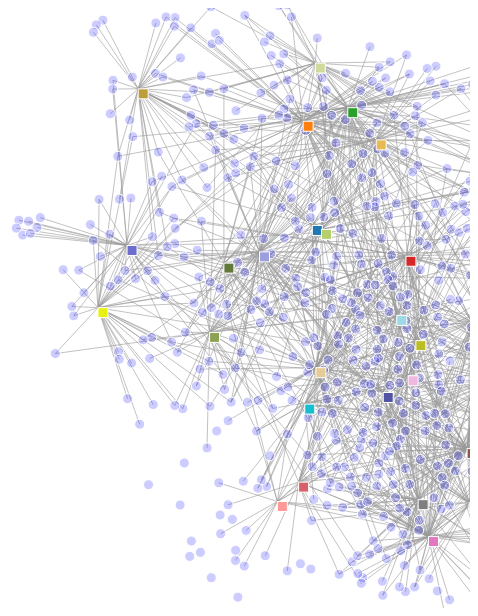
D3 v7 page, settled after 480 driven frames (8 s of simulated time); the page loaded 1 data file(s).


// ── index.js
var svgDomain = d3.select("#svg-domain")
var svgMethod = d3.select("#svg-method")

var width = svgDomain.attr("width")
var height = svgDomain.attr("height")

var currentGraph = "Domain"
let domainNodeMap = new Map()
let methodNodeMap = new Map()
var currentNodeMap = domainNodeMap
var emphasizedDomainNodeIDs = [] //for domain group highlighting
var emphasizedMethodNodeIDs = [] //for method group highlighting
var emphasizedDomainNodeID = [] //for single faculty highlighting in domain graph
var emphasizedMethodNodeID = [] //for single faculty highlighting in method graph
var rectHighlightDomain = []
var rectHighlightMethod = []
var rectsHighlightDomain = []
var rectsHighlightMethod = []

var domainZoom = d3.zoom()
    .scaleExtent([0.5, 5])
    //.translateExtent([[0,0],[width*1.5, height*1.5]])
    .on("zoom", function(event){
        svgDomain.select("#graph").attr("transform", event.transform)
})

var methodZoom = d3.zoom()
    .scaleExtent([0.5, 5])
    .on("zoom", function(event){
        svgMethod.select("#graph").attr("transform", event.transform)
})

//used outside data loading funct
var domainLinks;
var methodLinks;

var domainLegendData;
var methodLegendData;

d3.json("graphdata.json").then(data => {
    const domainNodes = [...data.facultyNodes, ...data.domainNodes]
    const methodNodes = [...data.facultyNodes, ...data.methodNodes]
    const allNodes = [...data.facultyNodes, ...data.domainNodes, ...data.methodNodes]     
    domainLinks = data.domainLinks
    methodLinks = data.methodLinks


    populateDropdowns(allNodes)
    renderSimulation(svgDomain, domainNodes, domainLinks, domainZoom, domainNodeMap)    
    renderSimulation(svgMethod, methodNodes, methodLinks, methodZoom, methodNodeMap)

    domainLegendData = data.domainNodes;
    methodLegendData = data.methodNodes;
    createLegend(domainLegendData)

    var currentSvg = svgDomain
    var currentZoom = domainZoom
    var facNodeSelectionDomain;
    var facNodeSelectionMethod;
    var domainnodeSelection;
    var methodnodeSelection;
    const facultyDropdownDomain = document.getElementById("facultyDomainDropdown")
    const facultyDropdownMethod = document.getElementById("facultyMethodDropdown")
    const domDropdown = document.getElementById("domainDropdown")
    const methDropdown = document.getElementById("methodDropdown")

    function domainfacultySelected(selectedFac){
        outlineFacDropdownBorder(d3.select(facultyDropdownDomain), "yellow") 
        //reset prior fac web if exists 
        revertNodesBack(emphasizedDomainNodeID)
        revertRects(rectsHighlightDomain)
        rectsHighlightDomain = []
        resetFacLinks(svgDomain, facNodeSelectionDomain)
        //reset existing domain web if exists 
        revertNodesBack(emphasizedDomainNodeIDs)
        revertRects(rectHighlightDomain)
        resetLinks(svgDomain, domainnodeSelection)
        //clear domain dropdown and unhighlight dropdown border to show inactive 
        domDropdown.selectedIndex = 0;
        outlineFacDropdownBorder(d3.select(domDropdown), "")

        facNodeSelectionDomain = selectedFac
        const transform = d3.zoomIdentity
            .translate(width/2, height/2)
            .scale(2)
            .translate(-facNodeSelectionDomain.x, -facNodeSelectionDomain.y)
        currentSvg.transition().duration(750).call(currentZoom.transform, transform)
        console.log(d3.select(this))
        emphasizeNode(facNodeSelectionDomain.id, emphasizedDomainNodeID, "yellow")
        rectsHighlightDomain = domainLinks
                                .filter(node => node.source.id === facNodeSelectionDomain.id)
                                .map(node => node.target.id)
    
        highlightFacLinks(facNodeSelectionDomain, svgDomain) 
        emphasizeRects(rectsHighlightDomain)
    }

    function methodfacultySelected(selectedFac){
        outlineFacDropdownBorder(d3.select(facultyDropdownMethod), "yellow") 
        //reset prior fac web if exists 
        revertNodesBack(emphasizedMethodNodeID)
        revertRects(rectsHighlightMethod)
        rectsHighlightMethod = []
        resetFacLinks(svgMethod, facNodeSelectionMethod)
        //reset existing domain web if exists 
        revertNodesBack(emphasizedMethodNodeIDs)
        revertRects(rectHighlightMethod)
        resetLinks(svgMethod, methodnodeSelection)
        //clear domain dropdown and unhighlight dropdown border to show inactive 
        methDropdown.selectedIndex = 0;
        outlineFacDropdownBorder(d3.select(methDropdown), "")

        facNodeSelectionMethod = selectedFac
        const transform = d3.zoomIdentity
            .translate(width/2, height/2)
            .scale(2)
            .translate(-facNodeSelectionMethod.x, -facNodeSelectionMethod.y)
        currentSvg.transition().duration(750).call(currentZoom.transform, transform)
        console.log(d3.select(this))
        emphasizeNode(facNodeSelectionMethod.id, emphasizedMethodNodeID, "yellow")
        rectsHighlightMethod = methodLinks
                                .filter(node => node.source.id === facNodeSelectionMethod.id)
                                .map(node => node.target.id)
    
        highlightFacLinks(facNodeSelectionMethod, svgMethod) 
        emphasizeRects(rectsHighlightMethod)
    }



    svgDomain.selectAll('circle').on('click', function(event) {
        const selectionData = d3.select(this).datum()
        const name = selectionData.id
        facultyDropdownDomain.value = name
        domainfacultySelected(selectionData)
    })

    svgMethod.selectAll('circle').on('click', function(event){
        const selectionData = d3.select(this).datum()
        const name = selectionData.id
        facultyDropdownMethod.value = name
        methodfacultySelected(selectionData)
    })

 
    facultyDropdownDomain.addEventListener('change', function(event){
        const dropdownSelection = event.target.value;
        domainfacultySelected(allNodes.find(d => d.id === dropdownSelection))        
    })

    facultyDropdownMethod.addEventListener('change', function(event){
        const dropdownSelection = event.target.value;
        methodfacultySelected(allNodes.find(d => d.id === dropdownSelection))
    })


    function domainSelected(selectedDom){
        outlineFacDropdownBorder(d3.select(domDropdown), "orange")
        //unhighlight previous domain web if exists 
        revertRects(rectHighlightDomain)
        rectHighlightDomain = []
        resetLinks(svgDomain, domainnodeSelection)
        revertNodesBack(emphasizedDomainNodeIDs)
        //unhighlight previous fac web if exists 
        revertRects(rectsHighlightDomain)
        resetFacLinks(svgDomain, facNodeSelectionDomain)
        revertNodesBack(emphasizedDomainNodeID)
        //clear fac dropdown and unhighlight dropdown border to show inactive
        facultyDomainDropdown.selectedIndex = 0;
        outlineFacDropdownBorder(d3.select(facultyDomainDropdown), "")

       domainnodeSelection = selectedDom

        const transform = d3.zoomIdentity
            .translate(width/2, height/2)
            .scale(2)
            .translate(-domainnodeSelection.x, -domainnodeSelection.y)
        currentSvg.transition().duration(750).call(currentZoom.transform, transform)
        //highlights links, nodes, and domain rects for group
        highlightLinks(domainnodeSelection)
        highlightNodes(domainnodeSelection, domainLinks, emphasizedDomainNodeIDs)
        rectHighlightDomain[0] = domainnodeSelection.id
        emphasizeRects(rectHighlightDomain)
    }


    function methodSelected(selectedMeth){
        outlineFacDropdownBorder(d3.select(methDropdown), "orange")
        //unhighlight previous domain web if exists 
        revertRects(rectHighlightMethod)
        rectHighlightMethod = []
        resetLinks(svgMethod, methodnodeSelection)
        revertNodesBack(emphasizedMethodNodeIDs)
        //unhighlight previous fac web if exists 
        revertRects(rectsHighlightMethod)
        resetFacLinks(svgMethod, facNodeSelectionMethod)
        revertNodesBack(emphasizedMethodNodeID)
        //clear fac dropdown and unhighlight dropdown border to show inactive
        facultyMethodDropdown.selectedIndex = 0;
        outlineFacDropdownBorder(d3.select(facultyMethodDropdown), "")

       methodnodeSelection = selectedMeth

        const transform = d3.zoomIdentity
            .translate(width/2, height/2)
            .scale(2)
            .translate(-methodnodeSelection.x, -methodnodeSelection.y)
        currentSvg.transition().duration(750).call(currentZoom.transform, transform)
        //highlights links, nodes, and domain rects for group
        highlightLinks(methodnodeSelection)
        highlightNodes(methodnodeSelection, methodLinks, emphasizedMethodNodeIDs)
        rectHighlightMethod[0] = methodnodeSelection.id
        emphasizeRects(rectHighlightMethod)
    }



    svgDomain.selectAll('rect').on('click', function(event) {
        const selectionData = d3.select(this).datum()
        const name = selectionData.id
        domDropdown.value = name
        domainSelected(selectionData)
    })

    svgMethod.selectAll('rect').on('click', function(event) {
        const selectionData = d3.select(this).datum()
        const name = selectionData.id
        methDropdown.value = name
        methodSelected(selectionData)
    })

    domDropdown.addEventListener('change', function(event){
        const dropdownSelection = event.target.value;
        domainSelected(allNodes.find(d => d.id === dropdownSelection))
    })

    methDropdown.addEventListener('change', function(event){
        const dropdownSelection = event.target.value;
        methodSelected(allNodes.find(d => d.id === dropdownSelection))
    })


  

    document.getElementById("domain-btn").addEventListener('click', function() {
        createLegend(domainLegendData)
        currentSvg = svgDomain
        currentZoom = domainZoom
        currentNodeMap = domainNodeMap
        currentGraph = "Domain"
        document.getElementById("facultyDomainDropdown").classList.remove("hidden")
        document.getElementById("facultyMethodDropdown").classList.add("hidden")
        document.getElementById("domainDropdown").classList.remove("hidden")
        document.getElementById("methodDropdown").classList.add("hidden")
        document.getElementById("svg-domain").classList.remove("hidden")
        document.getElementById("svg-method").classList.add("hidden")
        toggleBtnColor("domain-btn", "method-btn")
        
    })
    
    document.getElementById("method-btn").addEventListener('click', function() {
        createLegend(methodLegendData)
        currentSvg = svgMethod
        currentZoom = methodZoom
        currentNodeMap = methodNodeMap
        currentGraph = "Method"
        document.getElementById("facultyDomainDropdown").classList.add("hidden")
        document.getElementById("facultyMethodDropdown").classList.remove("hidden")
        document.getElementById("domainDropdown").classList.add("hidden")
        document.getElementById("methodDropdown").classList.remove("hidden")
        document.getElementById("svg-domain").classList.add("hidden")
        document.getElementById("svg-method").classList.remove("hidden")
        toggleBtnColor("method-btn", "domain-btn")
    
    })
})

document.getElementById("faculty-stats-btn").addEventListener('click', function() {
    window.open('stat.html', '_blank')
})


function highlightNodes(node, links, nodeArray) {
    links.forEach(link => {
        if(link.target.id === node.id){
            emphasizeNode(link.source.id, nodeArray, "orange")
        }
        })
}


function highlightLinks(node){
    d3.selectAll("line")
        .filter(d => d.target.id === node.id)
        .attr("stroke", "orange")
        .attr("stroke-width", 3)
}

//node is faculty node,, circle
function resetFacLinks(svg, node){
    if(node){
        svg.selectAll("line")
            .filter(d => d.source.id === node.id)
            .attr("stroke", "#999")
            .attr("stroke-width", 1.5)
    }
}

//node is group node,, rect
function resetLinks(svg, node) {
    if(node){
        svg.selectAll("line")
            .filter(d => d.target.id === node.id)
            .attr("stroke","#999")
            .attr("stroke-width", 1.5)
    }
}


function highlightFacLinks(node, svg){
    svg.selectAll("line")
        .filter(d => d.source.id === node.id)
        .attr("stroke", "orange")
        .attr("stroke-width", 4)
}

function emphasizeRects(squareNodeIDs){
    if(squareNodeIDs){
        let fillColor;
        squareNodeIDs.forEach(squareNodeID => {
            const node = currentNodeMap.get(squareNodeID)
            fillColor = node.select("rect").attr("fill")

            node.select("rect")
                .transition()
                .duration(750)
                .attr("stroke", "orange")
                .attr("stroke-width", 2)
                .attr("fill", fillColor)
                .attr("width", 15)
                .attr("height", 15)
            })
    }
}

function revertRects(squareNodeIDs){
    if(squareNodeIDs){
        let fillColor;
        squareNodeIDs.forEach(squareNodeID => {
            const node = currentNodeMap.get(squareNodeID)
            fillColor = node.select("rect").attr("fill")

            node.select("rect")
                .transition()
                .duration(750)
                .attr("stroke", "white")
                .attr("stroke-width", 1)
                .attr("fill", fillColor)
                .attr("width", 10)
                .attr("height", 10)
            })
    }
}



function emphasizeNode(nodeID, nodeArray, color){
    const node = currentNodeMap.get(nodeID)
       
    node.select("circle")
        .transition()
        .duration(750)
        .attr("r", 7)
        .attr("stroke", color)
        .attr("stroke-width", 3)
        .attr("fill",  "rgb(0, 0, 255)")

    nodeArray.push(nodeID)
}       

function revertNodesBack(nodes){
    nodes.forEach(node => {
        node = currentNodeMap.get(node)
        node.select("circle")
        .transition()
        .duration(750)
        .attr("r", 5)
        .attr("stroke","#fff")
        .attr("stroke-width", 1)
        .attr("fill",  "rgba(0, 0, 255, 0.2)")
    })

    nodes.length = 0

}

//to outline dropdown
function outlineFacDropdownBorder(selection, color){
    const value = selection.property("value")
    if(value !== "default"){
        selection
            .style("border", `5px solid ${color}`)
            .style("transition", "border-color 1.0s ease")
    }else{
        selection
            .style("border", "1px solid black")
    }
}


function populateDropdowns(nodes){
    const facultyDomainDropdown = d3.select("#facultyDomainDropdown")
    const facultyMethodDropdown = d3.select("#facultyMethodDropdown")
    const domaindropdown = d3.select("#domainDropdown") 
    const methoddropdown = d3.select("#methodDropdown")
    nodes.forEach(node => {
            if(node.type === "Faculty"){
                facultyDomainDropdown.append("option")
                .attr("value", node.id)
                .text(node.id)
                facultyMethodDropdown.append("option")
                .attr("value", node.id)
                .text(node.id)
            }else if(node.type === "Domain"){
                domaindropdown.append("option")
                .attr("value", node.id)
                .text(node.id)
            }else if(node.type === "Method"){
                methoddropdown.append("option")
                .attr("value", node.id)
                .text(node.id) 
            }
        })
     
}



function renderSimulation(svg, nodes, links, zoom, nodeMap){

    const graph = svg.append("g")
        .attr("id", "graph")

    var link = graph
        .append("g")
        .attr("stroke","#999")
        .attr("stroke-opacity", 0.6)
        .selectAll()
        .data(links)
        .enter()
        .append("line")

    var node = graph
        .append("g")
        .attr("stroke","#fff")
        .attr("stroke-opacity", 1.5)
        .selectAll()
        .data(nodes)
        .enter()
        .append("g")
        .each(function(d) {
            nodeShape(d3.select(this), d)
            createText(d3.select(this))
        })
        .attr("id", d => d.id)
        .call(d3.drag()
            .on("start", dragstarted)
            .on("drag", dragged)
            .on("end", dragended))
        .on("mouseover", function(event, d){
            d3.select(this).raise()
            d3.select(this).select("text").text(d.id)
        })  
        .on("mouseout", function(event, d){
            d3.select(this).select("text").text("")
        })
        .on("dblclick", function(event, d){
            sessionStorage.setItem("nodeName", d.id)
            sessionStorage.setItem("currentGraph", currentGraph)
            sessionStorage.setItem("nodeType", d.type)
            var facToNodes = []
            if(currentGraph === "Domain"){
                domainLinks.forEach(link => {
                    if(d.id === link.source.id){
                        facToNodes.push(link.target.id)
                    }
                })
            }else{
                methodLinks.forEach(link => {
                    if(d.id === link.source.id){
                        facToNodes.push(link.target.id)
                    }
                })
            }
            sessionStorage.setItem("researchTopics", JSON.stringify(facToNodes))
            window.location.href = 'node.html'
        })

    
        
    //creates a mapping of node id -> d3 node element for easy lookup
    node.each(function(d) {
        nodeMap.set(d.id, d3.select(this))
    })
    

    svg.call(zoom)
            
    
    var simulation = d3.forceSimulation(nodes)
        .force("link", d3.forceLink().id(d => d.id).links(links))
        .force("charge", d3.forceManyBody().strength(-20))
        .force("center", d3.forceCenter(width / 2, height / 2))
        .on("tick", () => {
            link
                .attr("x1", d => d.source.x)
                .attr("y1", d => d.source.y)
                .attr("x2", d => d.target.x)
                .attr("y2", d => d.target.y);
            node
                .attr("transform", d => `translate(${d.x},${d.y})`);
        });

        function dragstarted(event) {
            if(!event.active) simulation.alphaTarget(0.05).restart()
            event.subject.fx = event.subject.x
            event.subject.fy = event.subject.y
        }
    
        function dragged(event) {
            event.subject.fx = event.x
            event.subject.fy = event.y
        }
    
        function dragended(event) {
            if(!event.active) simulation.alphaTarget(0)
            event.subject.fx = null
            event.subject.fy = null
        }  

}
    var domaincolorIdx = 0;
    var methodcolorIdx = 0;
    colors = [
            "#1f77b4", "#ff7f0e", "#2ca02c", "#d62728", "#9467bd", "#8c564b", 
            "#e377c2", "#7f7f7f", "#bcbd22", "#17becf", "#393b79", "#5254a3",
            "#6b6ecf", "#9c9ede", "#637939", "#8ca252", "#b5cf6b", "#cedb9c", 
            "#E7F10F", "#bd9e39", "#e7ba52", "#e7969c", "#c7c7c7", "#8c564b", 
            "#d6616b", "#e7cb94", "#ff9896", "#c5b0d5", "#9edae5", "#F0B8E0"
        ];
    function nodeShape(network, d){
        if(d.type === "Faculty"){
            network.append("circle")
                .attr("r", 5)
                .attr("fill",  "rgba(0, 0, 255, 0.2)")
        }else if(d.type === "Domain"){
            network.append("rect")
                .attr("width", 10)
                .attr("height", 10)
                .attr("fill", colors[domaincolorIdx])
        domaincolorIdx = domaincolorIdx + 1
        }else if(d.type === "Method"){
            network.append("rect")
                .attr("width", 10)
                .attr("height", 10)
                .attr("fill", colors[methodcolorIdx])
        methodcolorIdx = methodcolorIdx + 1
        }
    }

    function createText(node){    
        node.append("text")
            .attr("dx", 10)
            .attr("dy", -10)
            .attr("font-size", "10px")
            .attr("fill", "black")
            .attr("font-weight", 900)
            .attr("stroke", "white")
            .attr("stroke-width", 0.5)
            .text("")
    }

    function toggleBtnColor(btnClickedId, btnUnclickedId) {
        const btnUnclicked = document.getElementById(btnUnclickedId)
        const btnClicked = document.getElementById(btnClickedId)
        btnUnclicked.classList.remove('active')
        btnClicked.classList.remove('unactive')
        btnUnclicked.classList.add('unactive')
        btnClicked.classList.add('active')
    }

    function createLegend(legendData){
        const legend = document.getElementById("legend-list");
        legend.innerHTML = '';
        const facli = document.createElement("li")
        const facspan = document.createElement("span")
        facspan.classList.add('circle')
        facli.appendChild(facspan)
        facli.appendChild(document.createTextNode("Faculty"))
        legend.appendChild(facli)
         
        legendData.forEach((node, idx) =>{
            const li = document.createElement("li")
            const span = document.createElement("span")
            span.classList.add("rect")
            span.style.backgroundColor = colors[idx];
            li.appendChild(span)
            li.appendChild(document.createTextNode(node.id))
            legend.appendChild(li)
        })
    }












### data: graphdata.json
{
 "facultyNodes": [
  {
   "id": "Aaron Viny",
   "type": "Faculty"
  },
  {
   "id": "Adam Bass",
   "type": "Faculty"
  },
  {
   "id": "Adam Brickman",
   "type": "Faculty"
  },
  {
   "id": "Adam Mor",
   "type": "Faculty"
  },
  {
   "id": "Adolfo Ferrando",
   "type": "Faculty"
  },
  {
   "id": "Ai Yamamoto",
   "type": "Faculty"
  },
  {
   "id": "Aimee Payne",
   "type": "Faculty"
  },
  {
   "id": "Akiva Mintz",
   "type": "Faculty"
  },
  "... 584 more items"
 ],
 "domainNodes": [
  {
   "id": "Audiological Neuro-Otology",
   "type": "Domain"
  },
  {
   "id": "Behavioral Health Sciences",
   "type": "Domain"
  },
  {
   "id": "Behavioral Neuroscience and Mental Healt…",
   "type": "Domain"
  },
  {
   "id": "Cardiomyology",
   "type": "Domain"
  },
  {
   "id": "Cardiovascular Health and Disease Resear…",
   "type": "Domain"
  },
  {
   "id": "Gastroenterological Oncology Research",
   "type": "Domain"
  },
  {
   "id": "Hemato-Immunology and Lymphatic Studies",
   "type": "Domain"
  },
  {
   "id": "Hematology and Immunology Research",
   "type": "Domain"
  },
  "... 22 more items"
 ],
 "methodNodes": [
  {
   "id": "Artificial Intelligence in Medical Imagi…",
   "type": "Method"
  },
  {
   "id": "Cellular and Molecular Biology Research …",
   "type": "Method"
  },
  {
   "id": "Chemico-Environmental Interdisciplinary …",
   "type": "Method"
  },
  {
   "id": "Clinical Epidemiology and Health Service…",
   "type": "Method"
  },
  {
   "id": "Cognitive Neuroinformatics",
   "type": "Method"
  },
  {
   "id": "Comprehensive Biogenic Amine and Monoami…",
   "type": "Method"
  },
  {
   "id": "Comprehensive Endocrinology and Metaboli…",
   "type": "Method"
  },
  {
   "id": "Comprehensive Health Services Evaluation…",
   "type": "Method"
  },
  "... 22 more items"
 ],
 "domainLinks": [
  {
   "source": "Jeffrey Lieberman",
   "target": "Neuropsychiatry and Behavioral Neuroscie…"
  },
  {
   "source": "Thomas Stroup",
   "target": "Neuropsychiatry and Behavioral Neuroscie…"
  },
  {
   "source": "Daniel Javitt",
   "target": "Neuropsychiatry and Behavioral Neuroscie…"
  },
  {
   "source": "Minah Kim",
   "target": "Neuropsychiatry and Behavioral Neuroscie…"
  },
  {
   "source": "Guillermo Horga",
   "target": "Neuropsychiatry and Behavioral Neuroscie…"
  },
  {
   "source": "Joseph Gogos",
   "target": "Neuropsychiatry and Behavioral Neuroscie…"
  },
  {
   "source": "Gaurav Patel",
   "target": "Neuropsychiatry and Behavioral Neuroscie…"
  },
  {
   "source": "Sarah Canetta",
   "target": "Neuropsychiatry and Behavioral Neuroscie…"
  },
  "... 1,243 more items"
 ],
 "methodLinks": [
  {
   "source": "Kathleen Capaccione",
   "target": "Artificial Intelligence in Medical Imagi…"
  },
  {
   "source": "R. Graham Barr",
   "target": "Artificial Intelligence in Medical Imagi…"
  },
  {
   "source": "Andrew Einstein",
   "target": "Artificial Intelligence in Medical Imagi…"
  },
  {
   "source": "Elana Bernstein",
   "target": "Artificial Intelligence in Medical Imagi…"
  },
  {
   "source": "Joan Bathon",
   "target": "Artificial Intelligence in Medical Imagi…"
  },
  {
   "source": "Elizabeth Oelsner",
   "target": "Artificial Intelligence in Medical Imagi…"
  },
  {
   "source": "Patrick Lao",
   "target": "Artificial Intelligence in Medical Imagi…"
  },
  {
   "source": "Marcos Vidal Melo",
   "target": "Artificial Intelligence in Medical Imagi…"
  },
  "... 1,214 more items"
 ]
}